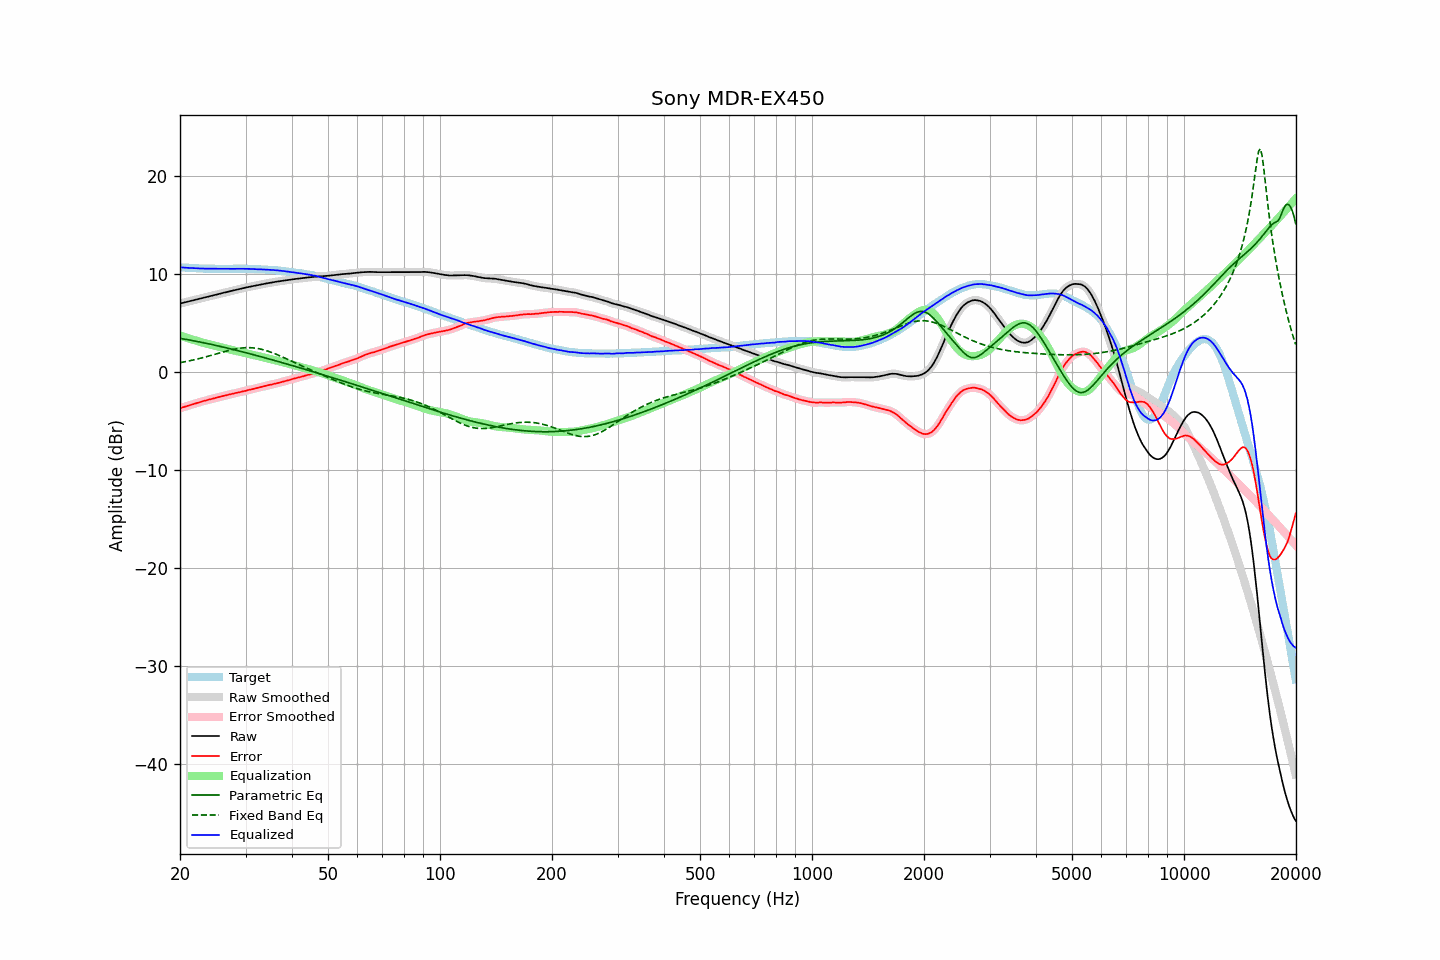

Values plotted in this chart, from the file beside it:
frequency, raw, error, smoothed, error_smoothed, equalization, parametric_eq, fixed_band_eq, equalized_raw, equalized_smoothed, target
20.00, 6.97, -3.70, 6.97, -3.70, 3.70, 3.42, 0.95, 10.67, 10.67, 10.66
20.20, 7.01, -3.65, 7.01, -3.65, 3.65, 3.40, 0.98, 10.65, 10.65, 10.65
20.40, 7.05, -3.60, 7.05, -3.59, 3.59, 3.37, 1.01, 10.64, 10.64, 10.64
20.61, 7.09, -3.55, 7.09, -3.54, 3.54, 3.34, 1.04, 10.63, 10.63, 10.63
20.81, 7.13, -3.49, 7.13, -3.49, 3.49, 3.31, 1.07, 10.62, 10.62, 10.61
21.02, 7.17, -3.44, 7.17, -3.44, 3.44, 3.28, 1.10, 10.61, 10.61, 10.60
21.23, 7.21, -3.39, 7.21, -3.39, 3.39, 3.25, 1.14, 10.60, 10.60, 10.59
21.44, 7.26, -3.35, 7.25, -3.34, 3.34, 3.22, 1.17, 10.60, 10.59, 10.60
21.66, 7.30, -3.29, 7.30, -3.29, 3.29, 3.19, 1.21, 10.58, 10.58, 10.58
21.87, 7.34, -3.25, 7.34, -3.24, 3.24, 3.16, 1.25, 10.58, 10.58, 10.58
22.09, 7.38, -3.19, 7.38, -3.19, 3.19, 3.13, 1.29, 10.57, 10.57, 10.56
22.31, 7.42, -3.14, 7.42, -3.14, 3.14, 3.10, 1.32, 10.56, 10.56, 10.55
22.54, 7.46, -3.09, 7.46, -3.09, 3.09, 3.06, 1.36, 10.55, 10.55, 10.54
22.76, 7.50, -3.05, 7.50, -3.04, 3.04, 3.03, 1.41, 10.54, 10.54, 10.54
22.99, 7.54, -3.00, 7.54, -3.00, 3.00, 3.00, 1.45, 10.53, 10.53, 10.53
23.22, 7.58, -2.95, 7.58, -2.95, 2.95, 2.96, 1.49, 10.53, 10.53, 10.52
23.45, 7.62, -2.92, 7.62, -2.91, 2.91, 2.93, 1.53, 10.53, 10.53, 10.53
23.69, 7.66, -2.87, 7.66, -2.87, 2.87, 2.89, 1.58, 10.52, 10.52, 10.52
23.92, 7.70, -2.82, 7.70, -2.83, 2.82, 2.86, 1.62, 10.52, 10.52, 10.51
24.16, 7.74, -2.79, 7.74, -2.78, 2.78, 2.82, 1.67, 10.52, 10.52, 10.52
24.40, 7.78, -2.75, 7.78, -2.74, 2.74, 2.79, 1.72, 10.52, 10.52, 10.52
24.65, 7.82, -2.70, 7.82, -2.70, 2.70, 2.75, 1.76, 10.51, 10.51, 10.51
24.89, 7.86, -2.66, 7.86, -2.65, 2.65, 2.72, 1.81, 10.51, 10.51, 10.51
25.14, 7.90, -2.61, 7.90, -2.61, 2.61, 2.68, 1.86, 10.51, 10.51, 10.50
25.39, 7.94, -2.57, 7.94, -2.56, 2.57, 2.64, 1.91, 10.51, 10.51, 10.50
25.65, 7.98, -2.53, 7.98, -2.52, 2.53, 2.60, 1.95, 10.50, 10.51, 10.50
25.91, 8.03, -2.48, 8.02, -2.48, 2.48, 2.57, 2.00, 10.51, 10.51, 10.50
26.16, 8.07, -2.45, 8.06, -2.44, 2.44, 2.53, 2.05, 10.51, 10.51, 10.51
26.43, 8.10, -2.41, 8.10, -2.40, 2.40, 2.49, 2.09, 10.50, 10.51, 10.50
26.69, 8.14, -2.37, 8.14, -2.37, 2.36, 2.45, 2.13, 10.50, 10.50, 10.50
26.96, 8.18, -2.33, 8.18, -2.33, 2.33, 2.41, 2.18, 10.50, 10.50, 10.50
27.23, 8.22, -2.29, 8.22, -2.29, 2.29, 2.37, 2.22, 10.50, 10.50, 10.50
27.50, 8.26, -2.25, 8.26, -2.25, 2.25, 2.33, 2.26, 10.51, 10.51, 10.50
27.77, 8.30, -2.22, 8.30, -2.21, 2.21, 2.29, 2.29, 10.51, 10.51, 10.51
28.05, 8.34, -2.17, 8.34, -2.17, 2.17, 2.25, 2.33, 10.51, 10.51, 10.50
28.33, 8.38, -2.14, 8.38, -2.13, 2.14, 2.21, 2.36, 10.52, 10.52, 10.51
28.62, 8.42, -2.10, 8.42, -2.10, 2.10, 2.17, 2.39, 10.52, 10.52, 10.51
28.90, 8.46, -2.07, 8.46, -2.07, 2.06, 2.13, 2.41, 10.52, 10.52, 10.52
29.19, 8.49, -2.04, 8.49, -2.03, 2.03, 2.08, 2.43, 10.51, 10.52, 10.52
29.48, 8.53, -1.99, 8.52, -2.00, 1.99, 2.04, 2.45, 10.52, 10.51, 10.51
29.78, 8.56, -1.96, 8.56, -1.95, 1.95, 2.00, 2.46, 10.51, 10.51, 10.51
30.08, 8.60, -1.92, 8.60, -1.91, 1.91, 1.96, 2.47, 10.51, 10.51, 10.51
30.38, 8.64, -1.86, 8.63, -1.87, 1.87, 1.92, 2.48, 10.51, 10.50, 10.49
30.68, 8.67, -1.83, 8.67, -1.82, 1.83, 1.87, 2.48, 10.50, 10.50, 10.49
30.99, 8.71, -1.79, 8.71, -1.79, 1.79, 1.83, 2.47, 10.50, 10.50, 10.49
31.30, 8.74, -1.76, 8.74, -1.75, 1.75, 1.79, 2.46, 10.49, 10.49, 10.49
31.61, 8.77, -1.72, 8.77, -1.72, 1.71, 1.74, 2.44, 10.48, 10.48, 10.48
31.93, 8.80, -1.67, 8.80, -1.68, 1.67, 1.70, 2.42, 10.47, 10.47, 10.46
32.24, 8.83, -1.65, 8.83, -1.63, 1.63, 1.65, 2.40, 10.46, 10.47, 10.47
32.57, 8.87, -1.59, 8.86, -1.59, 1.59, 1.61, 2.37, 10.46, 10.46, 10.45
32.89, 8.90, -1.56, 8.90, -1.56, 1.55, 1.57, 2.34, 10.45, 10.45, 10.45
33.22, 8.93, -1.52, 8.93, -1.51, 1.51, 1.52, 2.30, 10.44, 10.45, 10.44
33.55, 8.97, -1.48, 8.96, -1.48, 1.47, 1.48, 2.25, 10.44, 10.44, 10.44
33.89, 9.00, -1.44, 9.00, -1.43, 1.43, 1.43, 2.21, 10.43, 10.43, 10.43
34.23, 9.03, -1.39, 9.03, -1.39, 1.40, 1.39, 2.16, 10.42, 10.42, 10.41
34.57, 9.06, -1.36, 9.06, -1.35, 1.36, 1.34, 2.10, 10.41, 10.41, 10.41
34.92, 9.09, -1.31, 9.09, -1.32, 1.32, 1.30, 2.04, 10.41, 10.41, 10.39
35.27, 9.12, -1.30, 9.12, -1.28, 1.28, 1.25, 1.98, 10.40, 10.40, 10.41
35.62, 9.15, -1.24, 9.15, -1.24, 1.24, 1.20, 1.92, 10.39, 10.39, 10.38
35.97, 9.18, -1.21, 9.17, -1.21, 1.20, 1.16, 1.86, 10.38, 10.38, 10.38
... 635 more rows
